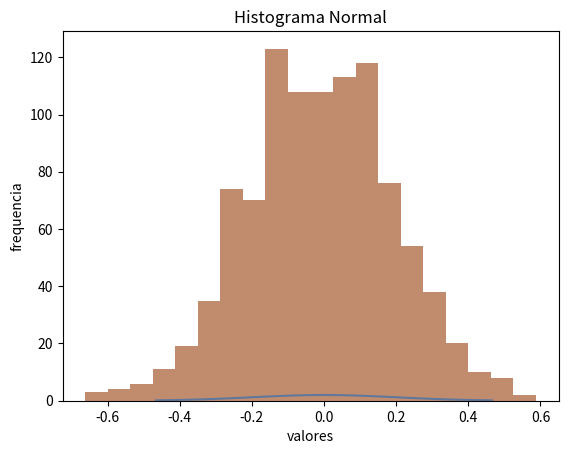
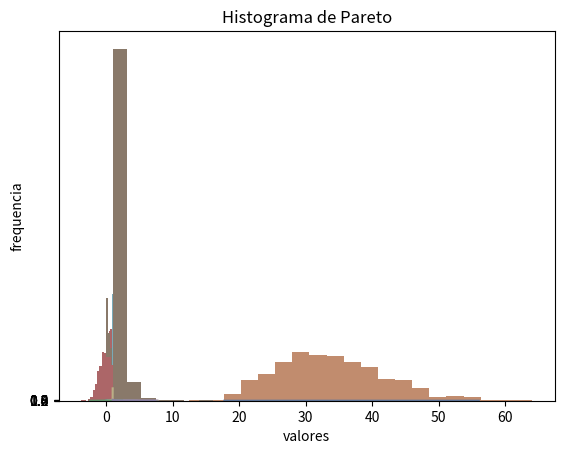

Recreate these plots in Python, in order.
# importando modulos necesarios
%matplotlib inline

import matplotlib.pyplot as plt
import numpy as np 
from scipy import stats 
import seaborn as sns 

np.random.seed(2016) # replicar random

# parametros esteticos de seaborn
sns.set_palette("deep", desat=.6)
sns.set_context(rc={"figure.figsize": (8, 4)})

# Graficando Normal
mu, sigma = 0, 0.2 # media y desvio estandar
normal = stats.norm(mu, sigma)
x = np.linspace(normal.ppf(0.01),
                normal.ppf(0.99), 100)
fp = normal.pdf(x) # Función de Probabilidad
plt.plot(x, fp)
plt.title('Distribución Normal')
plt.ylabel('probabilidad')
plt.xlabel('valores')
plt.show()

# histograma
aleatorios = normal.rvs(1000) # genera aleatorios
cuenta, cajas, ignorar = plt.hist(aleatorios, 20)
plt.ylabel('frequencia')
plt.xlabel('valores')
plt.title('Histograma Normal')
plt.show()


# Ejemplos de utilización




# Graficando Uniforme
uniforme = stats.uniform()
x = np.linspace(uniforme.ppf(0.01),
                uniforme.ppf(0.99), 100)
fp = uniforme.pdf(x) # Función de Probabilidad
fig, ax = plt.subplots()
ax.plot(x, fp, '--')
ax.vlines(x, 0, fp, colors='b', lw=5, alpha=0.5)
ax.set_yticks([0., 0.2, 0.4, 0.6, 0.8, 1., 1.2])
plt.title('Distribución Uniforme')
plt.ylabel('probabilidad')
plt.xlabel('valores')
plt.show()


# histograma
aleatorios = uniforme.rvs(1000) # genera aleatorios
cuenta, cajas, ignorar = plt.hist(aleatorios, 20)
plt.ylabel('frequencia')
plt.xlabel('valores')
plt.title('Histograma Uniforme')
plt.show()


# Ejemplo de utilización




# Graficando Log-Normal
sigma = 0.6 # parametro
lognormal = stats.lognorm(sigma)
x = np.linspace(lognormal.ppf(0.01),
                lognormal.ppf(0.99), 100)
fp = lognormal.pdf(x) # Función de Probabilidad
plt.plot(x, fp)
plt.title('Distribución Log-normal')
plt.ylabel('probabilidad')
plt.xlabel('valores')
plt.show()


# histograma
aleatorios = lognormal.rvs(1000) # genera aleatorios
cuenta, cajas, ignorar = plt.hist(aleatorios, 20)
plt.ylabel('frequencia')
plt.xlabel('valores')
plt.title('Histograma Log-normal')
plt.show()

# Ejemplo de utilización





# Graficando Exponencial
exponencial = stats.expon()
x = np.linspace(exponencial.ppf(0.01),
                exponencial.ppf(0.99), 100)
fp = exponencial.pdf(x) # Función de Probabilidad
plt.plot(x, fp)
plt.title('Distribución Exponencial')
plt.ylabel('probabilidad')
plt.xlabel('valores')
plt.show()


# histograma
aleatorios = exponencial.rvs(1000) # genera aleatorios
cuenta, cajas, ignorar = plt.hist(aleatorios, 20)
plt.ylabel('frequencia')
plt.xlabel('valores')
plt.title('Histograma Exponencial')
plt.show()

# Ejemplo de utilización





# Graficando Gamma
a = 2.6 # parametro de forma.
gamma = stats.gamma(a)
x = np.linspace(gamma.ppf(0.01),
                gamma.ppf(0.99), 100)
fp = gamma.pdf(x) # Función de Probabilidad
plt.plot(x, fp)
plt.title('Distribución Gamma')
plt.ylabel('probabilidad')
plt.xlabel('valores')
plt.show()


# Graficando Gamma
a = 2.6 # parametro de forma.
gamma = stats.gamma(a)
x = np.linspace(gamma.ppf(0.01),
                gamma.ppf(0.99), 100)
fp = gamma.pdf(x) # Función de Probabilidad
plt.plot(x, fp)
plt.title('Distribución Gamma')
plt.ylabel('probabilidad')
plt.xlabel('valores')
plt.show()


# Ejemplo de utilización




# Graficando Beta
a, b = 2.3, 0.6 # parametros de forma.
beta = stats.beta(a, b)
x = np.linspace(beta.ppf(0.01),
                beta.ppf(0.99), 100)
fp = beta.pdf(x) # Función de Probabilidad
plt.plot(x, fp)
plt.title('Distribución Beta')
plt.ylabel('probabilidad')
plt.xlabel('valores')
plt.show()


# histograma
aleatorios = beta.rvs(1000) # genera aleatorios
cuenta, cajas, ignorar = plt.hist(aleatorios, 20)
plt.ylabel('frequencia')
plt.xlabel('valores')
plt.title('Histograma Beta')
plt.show()

# Ejemplo de utilización





# Graficando Chi cuadrado
df = 34 # parametro de forma.
chi2 = stats.chi2(df)
x = np.linspace(chi2.ppf(0.01),
                chi2.ppf(0.99), 100)
fp = chi2.pdf(x) # Función de Probabilidad
plt.plot(x, fp)
plt.title('Distribución Chi cuadrado')
plt.ylabel('probabilidad')
plt.xlabel('valores')
plt.show()


# histograma
aleatorios = chi2.rvs(1000) # genera aleatorios
cuenta, cajas, ignorar = plt.hist(aleatorios, 20)
plt.ylabel('frequencia')
plt.xlabel('valores')
plt.title('Histograma Chi cuadrado')
plt.show()

# Ejemplo de utilización






# Graficando t de Student
df = 50 # parametro de forma.
t = stats.t(df)
x = np.linspace(t.ppf(0.01),
                t.ppf(0.99), 100)
fp = t.pdf(x) # Función de Probabilidad
plt.plot(x, fp)
plt.title('Distribución t de Student')
plt.ylabel('probabilidad')
plt.xlabel('valores')
plt.show()

# histograma
aleatorios = t.rvs(1000) # genera aleatorios
cuenta, cajas, ignorar = plt.hist(aleatorios, 20)
plt.ylabel('frequencia')
plt.xlabel('valores')
plt.title('Histograma t de Student')
plt.show()

# Ejemplo de utilización







# Graficando Pareto
k = 2.3 # parametro de forma.
pareto = stats.pareto(k)
x = np.linspace(pareto.ppf(0.01),
                pareto.ppf(0.99), 100)
fp = pareto.pdf(x) # Función de Probabilidad
plt.plot(x, fp)
plt.title('Distribución de Pareto')
plt.ylabel('probabilidad')
plt.xlabel('valores')
plt.show()

# histograma
aleatorios = pareto.rvs(1000) # genera aleatorios
cuenta, cajas, ignorar = plt.hist(aleatorios, 20)
plt.ylabel('frequencia')
plt.xlabel('valores')
plt.title('Histograma de Pareto')
plt.show()


# Ejemplo de utilización



